The GitHub repository atlan-antillia/sol4py contains a labelled image folder "dataset" with 50 categories: 3x3 basketball, archery, artistic gymnastics, artistic swimming, athletics, badminton, baseball, basketball, beach volleyball, boxing, canoe slalom, canoe sprint, cycling BMX freestyle, cycling BMX racing, cycling mountain bike, cycling road, cycling track, diving, equestrian dressage, equestrian eventing, equestrian jumping, fencing, football, golf, handball, hockey, judo, karate kata, karate kumite, marathon swimming, modern pentathlon, rhythmic gymnastics, rowing, rugby, sailing, shooting, skateboarding, softball, sport climbing, surfing, swimming, table tennis, taekwondo, tennis, trampoline gymnastics, triathlon, volleyball, water polo, weightlifting, wrestling. Examples follow, each with its label.

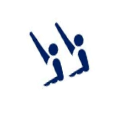
Label: artistic swimming

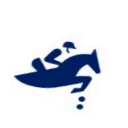
Label: equestrian jumping

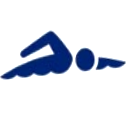
Label: swimming

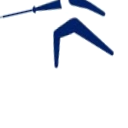
Label: fencing

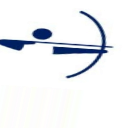
Label: archery

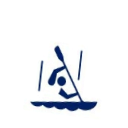
Label: canoe slalom
